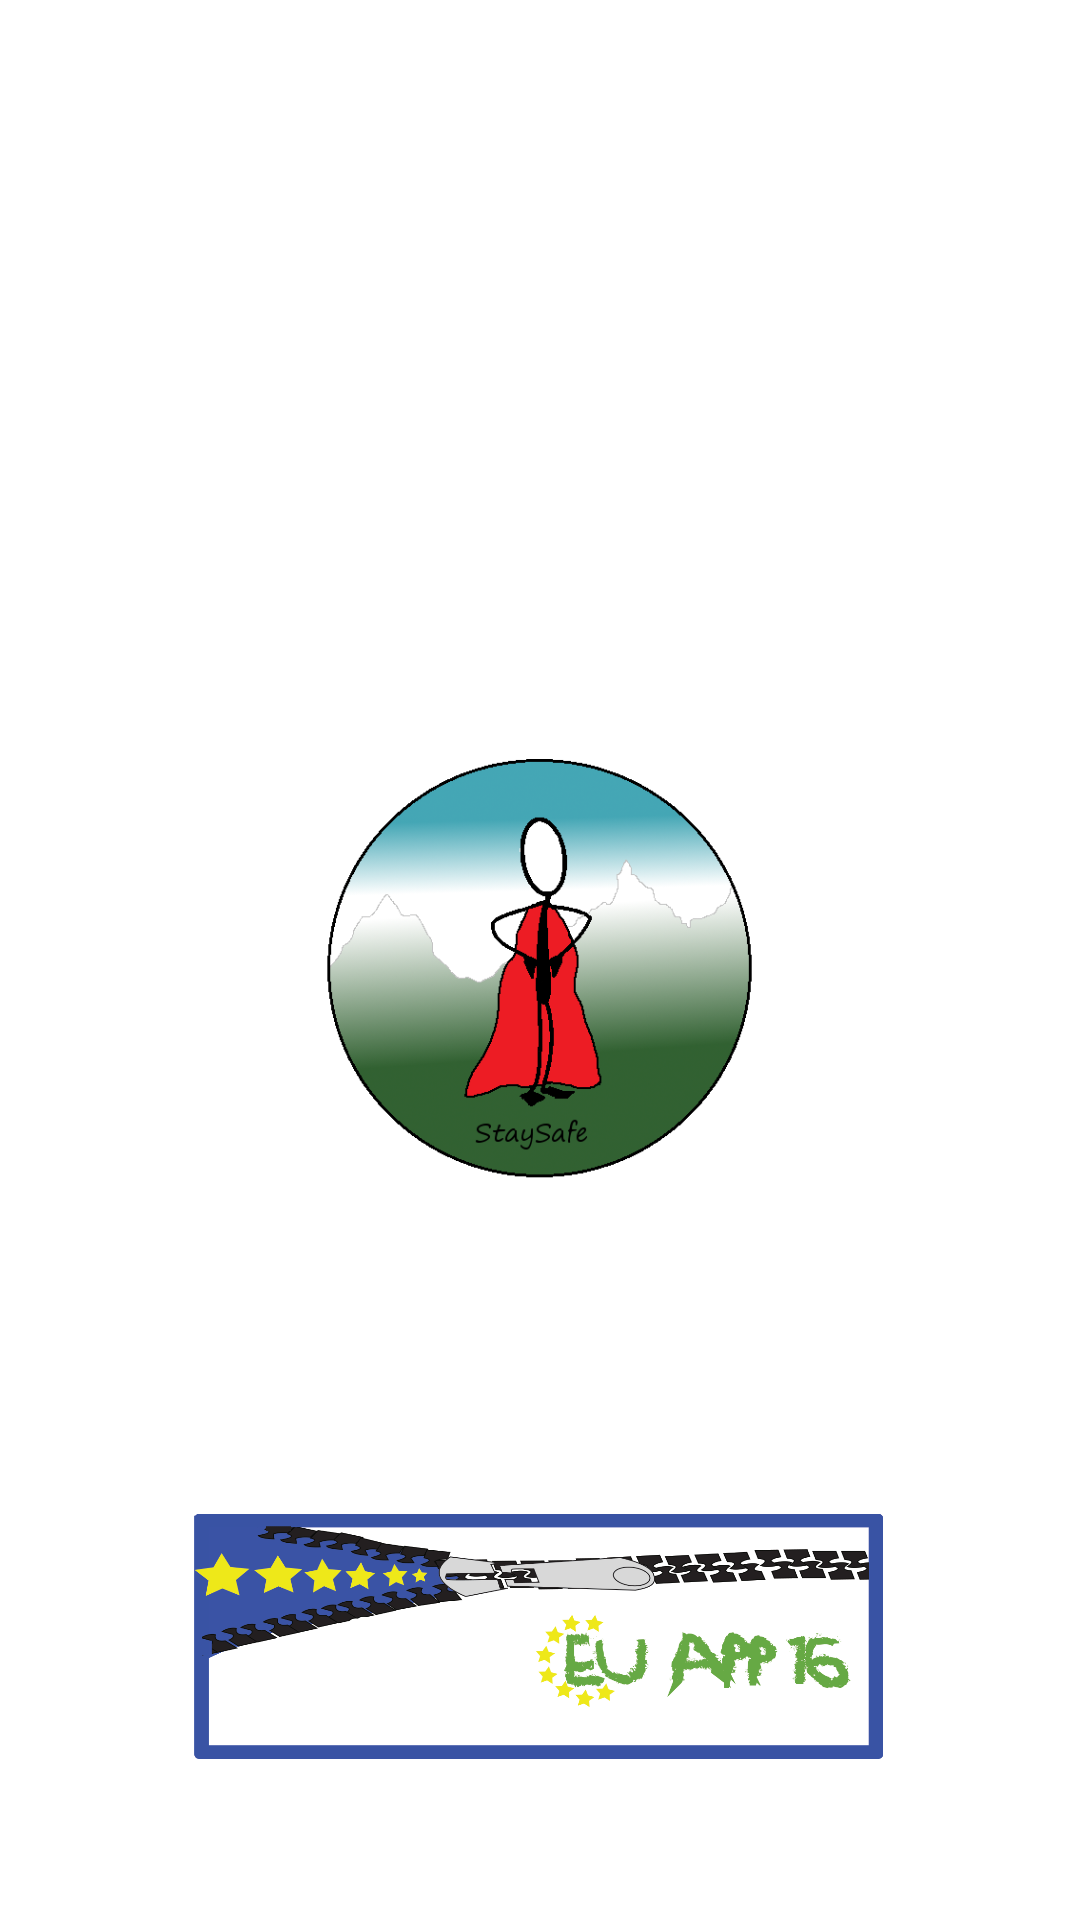

Produce the Android XML layout that renders to this screen, including the resource entries it uses.
<!-- AndroidManifest.xml: application theme AppTheme -->
<!-- res/layout/activity_main.xml -->
<?xml version="1.0" encoding="utf-8"?>
<RelativeLayout xmlns:android="http://schemas.android.com/apk/res/android"
    xmlns:app="http://schemas.android.com/apk/res-auto"
    xmlns:tools="http://schemas.android.com/tools"
    android:id="@+id/activity_main"
    android:layout_width="match_parent"
    android:layout_height="match_parent"
    android:paddingBottom="@dimen/activity_vertical_margin"
    android:paddingLeft="@dimen/activity_horizontal_margin"
    android:paddingRight="@dimen/activity_horizontal_margin"
    android:paddingTop="@dimen/activity_vertical_margin"
    android:background="#ffffff"
    tools:context="com.example.pc.staysafe.LogoActivity">



    <ImageView
        android:layout_width="150dp"
        android:layout_height="150dp"
        android:id="@+id/imageView"
        android:layout_centerVertical="true"
        android:layout_centerHorizontal="true"
        android:background="@drawable/logo"
        tools:ignore="ContentDescription" />

    <ImageView
        android:id="@+id/imageView2"
        android:layout_width="250dp"
        android:layout_height="100dp"
        android:layout_alignParentBottom="true"
        android:layout_centerHorizontal="true"
        android:layout_marginBottom="44dp"
        android:background="@drawable/logo1"
        android:visibility="visible"
        android:contentDescription=""
        tools:ignore="ContentDescription" />

</RelativeLayout>
<!-- resources referenced by this layout -->
<resources>
  <!-- drawable logo: png bitmap (drawable, 87538 bytes) -->
  <!-- drawable logo1: png bitmap (drawable, 136475 bytes) -->
  <style name="AppTheme" parent="Theme.AppCompat.Light.DarkActionBar">
          
          <item name="colorPrimary">@color/colorPrimary</item>
          <item name="colorPrimaryDark">@color/colorPrimaryDark</item>
          <item name="colorAccent">@color/colorAccent</item>
      </style>
  <!-- not gathered from this repository: default colours our renderer supplied (Android Studio template values) -->
  <color name="colorPrimary">#FF6200EE</color>
  <color name="colorPrimaryDark">#FF3700B3</color>
  <color name="colorAccent">#FF03DAC5</color>
</resources>
